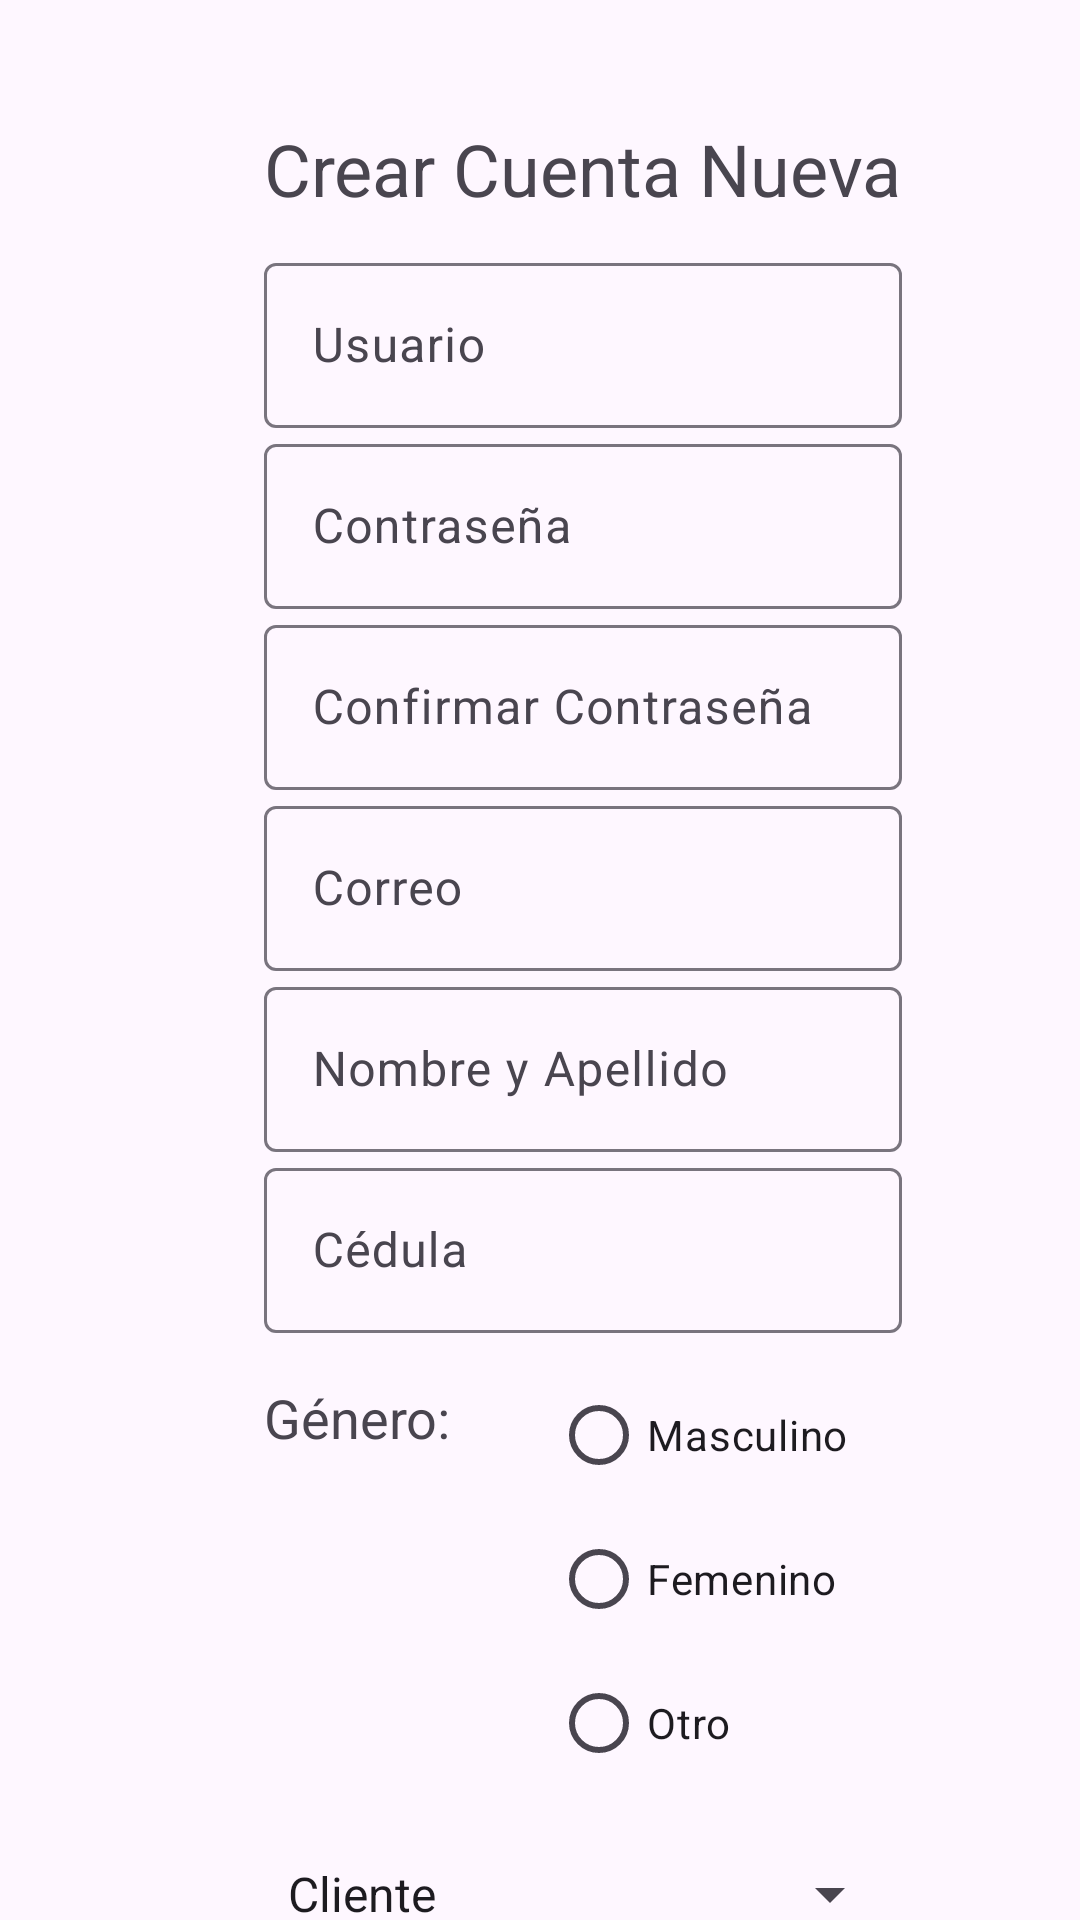

Here is an Android app screen rendered from its layout file. Give the layout XML and the strings, colors and styles it references.
<!-- AndroidManifest.xml: application theme Theme.AppGTC -->
<!-- res/layout/registrar.xml -->
<?xml version="1.0" encoding="utf-8"?>
<androidx.constraintlayout.widget.ConstraintLayout xmlns:android="http://schemas.android.com/apk/res/android"
    xmlns:app="http://schemas.android.com/apk/res-auto"
    xmlns:tools="http://schemas.android.com/tools"
    android:layout_width="match_parent"
    android:layout_height="match_parent"
    android:background="@mipmap/fondo_main"
    tools:context=".Registrar">


    <TextView
        android:id="@+id/textView_registrar"
        android:layout_width="wrap_content"
        android:layout_height="wrap_content"
        android:layout_marginStart="88dp"
        android:layout_marginTop="40dp"
        android:text="@string/crear_cuenta_nueva"
        android:textSize="24sp"
        app:layout_constraintStart_toStartOf="parent"
        app:layout_constraintTop_toTopOf="parent" />

    <com.google.android.material.textfield.TextInputLayout
        android:id="@+id/textInputLayout_usuario"
        android:layout_width="0dp"
        android:layout_height="wrap_content"
        android:layout_marginTop="10dp"
        android:hint="@string/usuario"
        app:layout_constraintEnd_toEndOf="@+id/textView_registrar"
        app:layout_constraintStart_toStartOf="@+id/textView_registrar"
        app:layout_constraintTop_toBottomOf="@id/textView_registrar">

        <EditText
            android:id="@+id/editText_registrar_usuario"
            android:layout_width="match_parent"
            android:layout_height="55dp"
            android:ems="10"
            android:inputType="text"
            android:minHeight="40dp" />

    </com.google.android.material.textfield.TextInputLayout>

    <com.google.android.material.textfield.TextInputLayout
        android:id="@+id/textInputLayout_contraseña"
        android:layout_width="0dp"
        android:layout_height="wrap_content"
        android:hint="@string/contraseña"
        app:layout_constraintEnd_toEndOf="@+id/textInputLayout_usuario"
        app:layout_constraintStart_toStartOf="@+id/textInputLayout_usuario"
        app:layout_constraintTop_toBottomOf="@id/textInputLayout_usuario">

        <EditText
            android:id="@+id/editText_registrar_contraseña"
            android:layout_width="match_parent"
            android:layout_height="55dp"
            android:ems="10"
            android:inputType="textPassword"
            android:minHeight="40dp" />

    </com.google.android.material.textfield.TextInputLayout>

    <com.google.android.material.textfield.TextInputLayout
        android:id="@+id/textInputLayout_confirmar_contraseña"
        android:layout_width="0dp"
        android:layout_height="wrap_content"
        android:hint="@string/confirmar_contraseña"
        app:layout_constraintEnd_toEndOf="@+id/textInputLayout_contraseña"
        app:layout_constraintStart_toStartOf="@+id/textInputLayout_contraseña"
        app:layout_constraintTop_toBottomOf="@id/textInputLayout_contraseña">

        <EditText
            android:id="@+id/editText_registrar_confirmar_contraseña"
            android:layout_width="match_parent"
            android:layout_height="55dp"
            android:ems="10"
            android:inputType="textPassword"
            android:minHeight="48dp" />

    </com.google.android.material.textfield.TextInputLayout>

    <com.google.android.material.textfield.TextInputLayout
        android:id="@+id/textInputLayout_correo"
        android:layout_width="0dp"
        android:layout_height="wrap_content"
        android:hint="@string/correo"
        app:layout_constraintEnd_toEndOf="@+id/textInputLayout_confirmar_contraseña"
        app:layout_constraintStart_toStartOf="@+id/textInputLayout_confirmar_contraseña"
        app:layout_constraintTop_toBottomOf="@id/textInputLayout_confirmar_contraseña">

        <EditText
            android:id="@+id/editText_registrar_correo"
            android:layout_width="match_parent"
            android:layout_height="55dp"
            android:ems="10"
            android:inputType="textEmailAddress"
            android:minHeight="48dp" />

    </com.google.android.material.textfield.TextInputLayout>

    <com.google.android.material.textfield.TextInputLayout
        android:id="@+id/textInputLayout_nombre"
        android:layout_width="0dp"
        android:layout_height="wrap_content"
        android:hint="@string/nombre_y_apellido"
        app:layout_constraintEnd_toEndOf="@+id/textInputLayout_correo"
        app:layout_constraintStart_toStartOf="@+id/textInputLayout_correo"
        app:layout_constraintTop_toBottomOf="@id/textInputLayout_correo">

        <EditText
            android:id="@+id/editText_registrar_nombre"
            android:layout_width="match_parent"
            android:layout_height="55dp"
            android:ems="10"
            android:inputType="text"
            android:minHeight="48dp" />

    </com.google.android.material.textfield.TextInputLayout>

    <com.google.android.material.textfield.TextInputLayout
        android:id="@+id/textInputLayout_cedula"
        android:layout_width="0dp"
        android:layout_height="wrap_content"
        android:hint="@string/cedula"
        app:layout_constraintEnd_toEndOf="@+id/textInputLayout_nombre"
        app:layout_constraintStart_toStartOf="@+id/textInputLayout_nombre"
        app:layout_constraintTop_toBottomOf="@id/textInputLayout_nombre">

        <EditText
            android:id="@+id/editText_registrar_cedula"
            android:layout_width="match_parent"
            android:layout_height="55dp"
            android:ems="10"
            android:inputType="text"
            android:minHeight="48dp" />

    </com.google.android.material.textfield.TextInputLayout>

    <TextView
        android:id="@+id/textView_registrar_genero"
        android:layout_width="wrap_content"
        android:layout_height="48dp"
        android:layout_marginTop="16dp"
        android:text="@string/genero"
        android:textSize="18sp"
        app:layout_constraintStart_toStartOf="@+id/textInputLayout_cedula"
        app:layout_constraintTop_toBottomOf="@+id/textInputLayout_cedula" />

    <com.google.android.material.textfield.TextInputLayout
        android:id="@+id/textInputLayout_registar_genero"
        android:layout_width="117dp"
        android:layout_height="143dp"
        android:layout_marginTop="10dp"
        app:layout_constraintEnd_toEndOf="@+id/textInputLayout_cedula"
        app:layout_constraintTop_toBottomOf="@id/textInputLayout_cedula">

        <RadioGroup
            android:id="@+id/radioGroup_registar_genero"
            android:layout_width="wrap_content"
            android:layout_height="match_parent"
            android:orientation="vertical">

            <RadioButton
                android:id="@+id/radioButton_registrar_masculino"
                android:layout_width="wrap_content"
                android:layout_height="48dp"
                android:text="Masculino" />

            <RadioButton
                android:id="@+id/radioButton_registrar_femenino"
                android:layout_width="wrap_content"
                android:layout_height="48dp"
                android:text="Femenino" />

            <RadioButton
                android:id="@+id/radioButton_registrar_otro"
                android:layout_width="wrap_content"
                android:layout_height="48dp"
                android:text="Otro" />

        </RadioGroup>
    </com.google.android.material.textfield.TextInputLayout>

    <Spinner
        android:id="@+id/spinner_registrar_rol"
        android:layout_width="0dp"
        android:layout_height="wrap_content"
        android:layout_marginTop="10dp"
        android:ems="10"
        android:entries="@array/user_registrar_rol"
        android:hint="@string/rol"
        android:inputType="text"
        android:minHeight="48dp"
        app:layout_constraintEnd_toEndOf="@+id/textInputLayout_cedula"
        app:layout_constraintHorizontal_bias="0.0"
        app:layout_constraintStart_toStartOf="@+id/textInputLayout_cedula"
        app:layout_constraintTop_toBottomOf="@id/textInputLayout_registar_genero" />

    <Button
        android:id="@+id/button_registrar_registrarse"
        android:layout_width="wrap_content"
        android:layout_height="55dp"
        android:layout_marginStart="36dp"
        android:layout_marginTop="10dp"
        android:text="@string/registrarse"
        app:layout_constraintEnd_toEndOf="@id/spinner_registrar_rol"
        app:layout_constraintHorizontal_bias="0.15"
        app:layout_constraintStart_toStartOf="@id/spinner_registrar_rol"
        app:layout_constraintTop_toBottomOf="@id/spinner_registrar_rol" />

    <Button
        android:id="@+id/button_registrar_cancelar"
        android:layout_width="0dp"
        android:layout_height="55dp"
        android:layout_marginTop="10dp"
        android:text="@string/cancelar"
        app:layout_constraintEnd_toEndOf="@id/button_registrar_registrarse"
        app:layout_constraintStart_toStartOf="@id/button_registrar_registrarse"
        app:layout_constraintTop_toBottomOf="@id/button_registrar_registrarse" />



</androidx.constraintlayout.widget.ConstraintLayout>
<!-- resources referenced by this layout -->
<resources>
  <string-array name="user_registrar_rol">
          <item>Cliente</item>
          <item>Propietario de Camión</item>
          <item>Conductor de Camión</item>
      </string-array>
  <string name="cancelar">Cancelar</string>
  <string name="cedula">Cédula</string>
  <string name="correo">Correo</string>
  <string name="crear_cuenta_nueva">Crear Cuenta Nueva</string>
  <string name="genero">Género:</string>
  <string name="nombre_y_apellido">Nombre y Apellido</string>
  <string name="registrarse">Registrarse</string>
  <string name="rol">Elije tu Rol</string>
  <string name="usuario">Usuario</string>
  <style name="Theme.AppGTC" parent="Base.Theme.AppGTC" />
  <style name="Base.Theme.AppGTC" parent="Theme.Material3.DayNight.NoActionBar">
          
          
      </style>
</resources>
